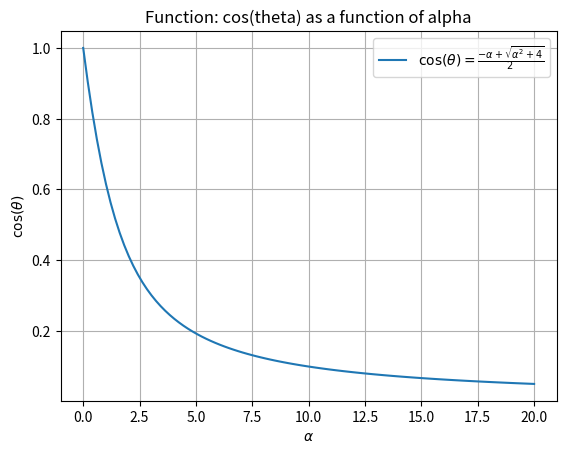

Here is the Python script that generated this plot:
import matplotlib.pyplot as plt
import numpy as np

# --------------- Plotting Prob 4.2f ----------------------

alpha = np.linspace(0, 20, 100)  
cos_values = (-alpha + np.sqrt(alpha**2 + 4)) / 2

plt.plot(alpha, cos_values, label=r'$\cos(\theta) = \frac{-\alpha + \sqrt{\alpha^2 + 4}}{2}$')
plt.legend(loc='upper right')
plt.xlabel(r'$\alpha$')
plt.ylabel(r'$\cos(\theta)$')
plt.title('Function: cos(theta) as a function of alpha')
plt.grid(True)

plt.show()
